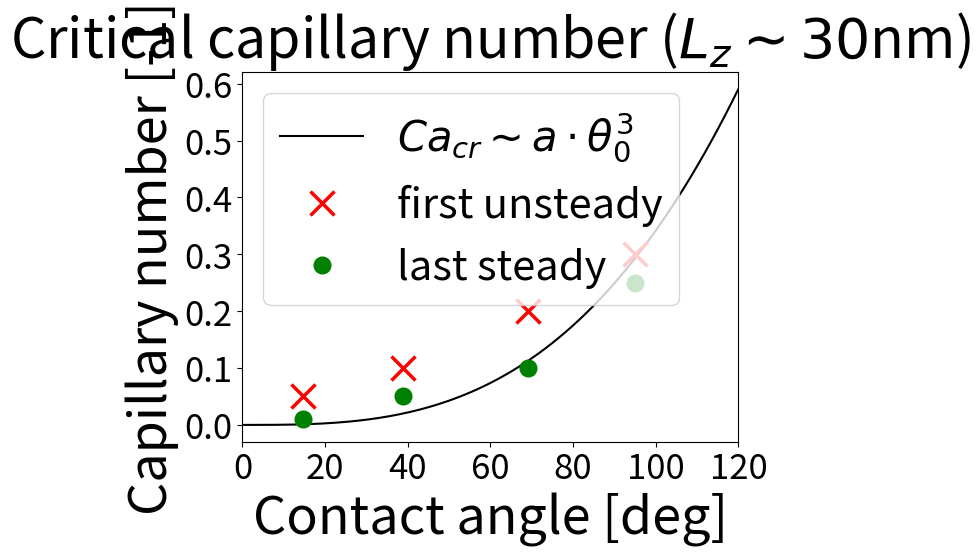

Recreate this plot in Python.
import numpy as np
import matplotlib.pyplot as plt

import scipy.optimize as opt
import scipy.special as spc

# Estimate of b0

fact, _, _, _ = spc.airy(-1.0188)
b0 = -np.log(2.0*fact*(18**(1.0/3.0))*np.pi*1e-6)
print("b0="+str(b0))

def func_pow3(t, a) :
    return a*t**3

def func_impl(c, t, b) :
    return ( c - ((t**3)/9.0) / ( np.log(t*(c**(1.0/3.0))) + b ) )

def func_impl_p(c, t, b) :
    return ( 1 + ((t**3)/9.0) / ( c*( ( np.log(t*(c**(1.0/3.0))) + b )**2 ) ) )

"""
def func_egg(t, b, a) :
    return opt.fsolve( lambda x : func_impl(x, t, b), x0=func_pow3(t,a), \
            fprime = lambda x : func_impl_p(x, t, b) )
"""
def func_egg(t, b) :
    x0, _ = opt.bisect( lambda x : func_impl(x, t, b), a=0.0, b=0.3 )
    return x0

# Exclude the mosy hydrophobic case (thermostat issues)

# equil_contact_angles = np.array([124.86, 95.67, 70.58, 42.76, 23.68])
# equil_contact_angles = np.array([95.67, 70.58, 42.76, 23.68])
equil_contact_angles = np.deg2rad(np.array([95.0, 69.1, 38.8, 14.7]))

# last_steady = np.array([0.6, 0.25, 0.10, 0.05, 0.01])
# first_unsteady = np.array([0.9, 0.3, 0.20, 0.10, 0.05])
last_steady = np.array([0.25, 0.10, 0.05, 0.01])
first_unsteady = np.array([0.3, 0.20, 0.10, 0.05])

critical_estimate = 0.5*(last_steady + first_unsteady)

popt, pcov = opt.curve_fit(func_pow3, equil_contact_angles, critical_estimate, p0=1.0)
a = popt[0]
print("a="+str(a))
theta = np.deg2rad(np.linspace(0.0, 120.0, 150))
ca_cr_est = a*theta**3
plt.plot(np.rad2deg(theta), ca_cr_est, 'k-', label=r'$Ca_{cr}\sim a\cdot\theta_0^3$')

"""
popt, pcov = opt.curve_fit(lambda t, b : func_egg(t, b, a), \
        equil_contact_angles, critical_estimate, p0=b0)
"""
"""
popt, pcov = opt.curve_fit(func_egg, equil_contact_angles, critical_estimate, p0=b0)
b = popt[0]
print("b="+str(b))
ca_cr_egg = np.zeros(theta.shape)
for i in range(len(theta)):
    ca_cr_egg[i] = opt.fsolve(lambda x : func_impl(x, theta[i], b), x0=a*theta[i]**3)
plt.plot(np.rad2deg(theta), ca_cr_egg, 'k--', label='Eggers (2004)')
"""

"""
plt.plot( equil_contact_angles, first_unsteady, \
        'o', color='orange', markersize=12.0, label='first unsteady' )
plt.plot( equil_contact_angles, last_steady, \
        'o', color='green', markersize=12.0, label='last steady' )
plt.plot( equil_contact_angles, critical_estimate, \
        'x', color='black', markersize=17.5, markeredgewidth=2.5 )
"""
plt.plot( np.rad2deg(equil_contact_angles), first_unsteady, \
        'x', color='red', markersize=17.5, markeredgewidth=2.5, label='first unsteady' )
plt.plot( np.rad2deg(equil_contact_angles), last_steady, \
        'o', color='green', markersize=12.0, label='last steady' )

plt.title(r'Critical capillary number ($L_z\sim30$nm)', fontsize=40.0)
plt.legend(fontsize=30.0)
plt.xticks(fontsize=25.0)
plt.yticks(fontsize=25.0)
plt.xlabel('Contact angle [deg]', fontsize=37.5)
plt.ylabel('Capillary number [-1]', fontsize=37.5)
plt.xlim([0.0, 120.0])
plt.show()
